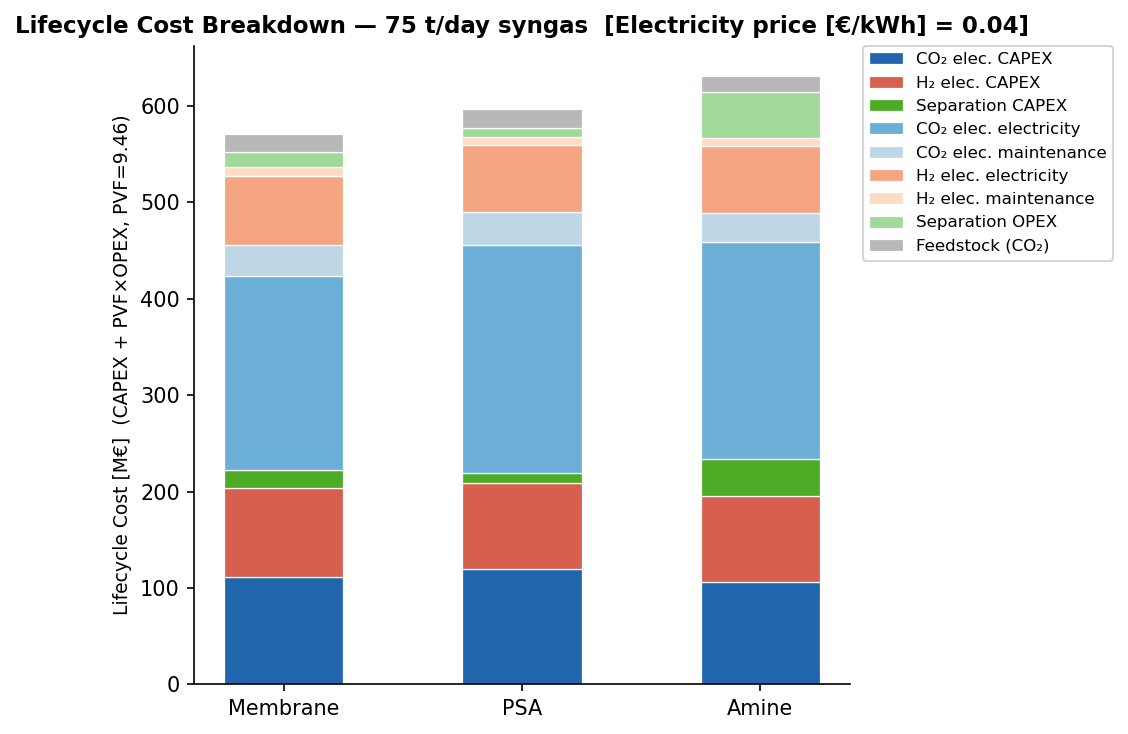

Source data for this figure (header and first rows):
Category [M€], Membrane, PSA, Amine
CO₂ elec. CAPEX, 111.6, 120.1, 106.6
H₂ elec. CAPEX, 91.57, 88.77, 88.84
Separation CAPEX, 19.12, 10.46, 38.86
CO₂ elec. electricity, 201.6, 236.7, 224.2
CO₂ elec. maintenance, 31.7, 34.11, 30.26
H₂ elec. electricity, 71.88, 69.52, 69.58
H₂ elec. maintenance, 8.665, 8.401, 8.408
Separation OPEX, 16.23, 8.825, 47.71
Feedstock (CO₂), 17.97, 19.95, 16.59
Total, 570.3, 596.8, 631
